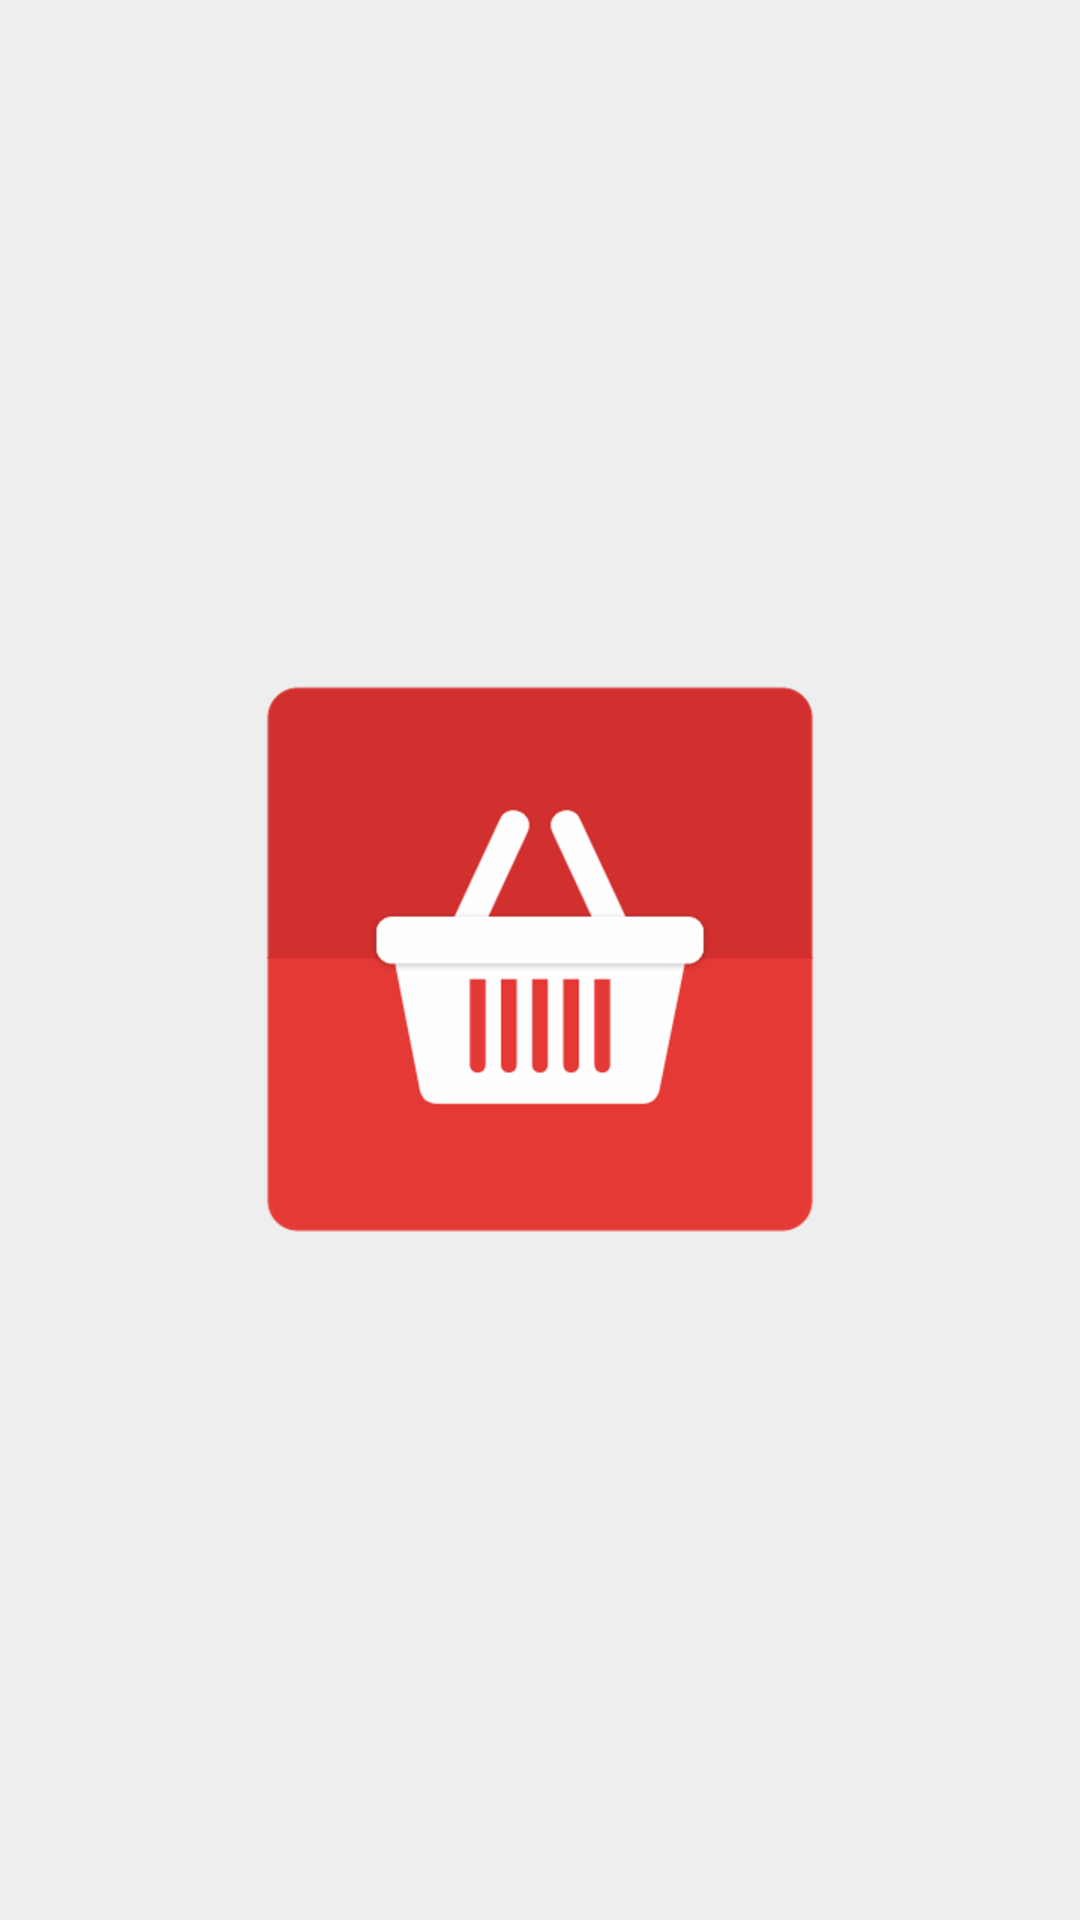

Layout XML and referenced resources for this Android screen:
<!-- AndroidManifest.xml: activity theme SplashTheme -->
<!-- res/layout/activity_splash.xml -->
<?xml version="1.0" encoding="utf-8"?>
<android.support.constraint.ConstraintLayout xmlns:android="http://schemas.android.com/apk/res/android"
    xmlns:app="http://schemas.android.com/apk/res-auto"
    xmlns:tools="http://schemas.android.com/tools"
    android:layout_width="match_parent"
    android:layout_height="match_parent"
    tools:context=".SplashActivity"
    android:background="@color/background">

    <ImageView
        android:layout_width="wrap_content"
        android:layout_height="wrap_content"
        android:layout_marginBottom="8dp"
        android:layout_marginEnd="8dp"
        android:layout_marginStart="8dp"
        android:layout_marginTop="8dp"
        android:background="@drawable/pk_logo"
        app:layout_constraintBottom_toBottomOf="parent"
        app:layout_constraintEnd_toEndOf="parent"
        app:layout_constraintStart_toStartOf="parent"
        app:layout_constraintTop_toTopOf="parent" />

</android.support.constraint.ConstraintLayout>
<!-- resources referenced by this layout -->
<resources>
  <color name="background">#EEEEEE</color>
  <!-- drawable pk_logo: png bitmap (drawable-hdpi, 10990 bytes) -->
  <style name="SplashTheme" parent="Theme.AppCompat.DayNight.NoActionBar">
          <item name="colorPrimaryDark">@color/darkRed</item>
      </style>
  <color name="darkRed">#D32F2F</color>
</resources>
